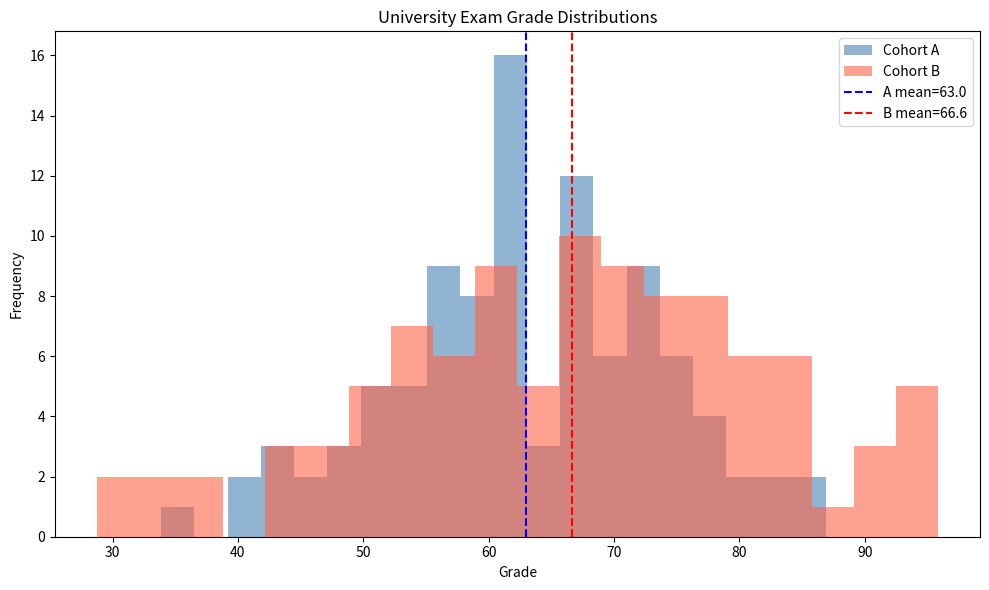

Python code for this plot:
import numpy as np
import matplotlib.pyplot as plt

np.random.seed(60)
cohort_a = np.clip(np.random.normal(62, 10, 100), 0, 100)
np.random.seed(61)
cohort_b = np.clip(np.random.normal(68, 15, 100), 0, 100)

# ── 1. Summary stats ────────────────────────────────────────────────────────
for name, c in [("Cohort A", cohort_a), ("Cohort B", cohort_b)]:
    q1, q3 = np.percentile(c, [25, 75])
    print(f"{name}: Mean={c.mean():.1f} Median={np.median(c):.1f} "
          f"Std={c.std():.1f} Q1={q1:.1f} Q3={q3:.1f}")

# ── 2. Grade bands ───────────────────────────────────────────────────────────
bands       = {"Fail (<40)": lambda g: g < 40,
               "Pass 40-59": lambda g: (g >= 40) & (g < 60),
               "Merit 60-79": lambda g: (g >= 60) & (g < 80),
               "Distinction (>=80)": lambda g: g >= 80}
print()
for band, fn in bands.items():
    ca, cb = fn(cohort_a).sum(), fn(cohort_b).sum()
    print(f"  {band:22s} | A: {ca:3d}  B: {cb:3d}")

# ── 3. Cohort A above Cohort B's 75th percentile ─────────────────────────────
b_q3   = np.percentile(cohort_b, 75)
count  = (cohort_a > b_q3).sum()
print(f"\nCohort A students above Cohort B Q3 ({b_q3:.1f}): {count}")

# ── 4. Plot ──────────────────────────────────────────────────────────────────
plt.figure(figsize=(10, 6))
plt.hist(cohort_a, bins=20, alpha=0.6, color="steelblue", label="Cohort A")
plt.hist(cohort_b, bins=20, alpha=0.6, color="tomato",    label="Cohort B")
plt.axvline(cohort_a.mean(), color="blue",   linestyle="--",
            label=f"A mean={cohort_a.mean():.1f}")
plt.axvline(cohort_b.mean(), color="red",    linestyle="--",
            label=f"B mean={cohort_b.mean():.1f}")
plt.title("University Exam Grade Distributions")
plt.xlabel("Grade")
plt.ylabel("Frequency")
plt.legend()
plt.tight_layout()
plt.savefig("hard_03_university_cohorts.png", dpi=100)
plt.show()

# ── 5. Conclusion ────────────────────────────────────────────────────────────
if cohort_b.mean() > cohort_a.mean():
    print("\nCohort B has a higher mean — but also higher spread (std).")
    print("B has more distinctions AND more failures; A is more consistent.")

# ── WHY ───────────────────────────────────────────────────────────────────────
# Mean alone does not tell the full story — a higher mean with higher std can
# mean more extreme outcomes in both directions.
# Q1/Q3 alongside mean/median give a richer picture of distribution shape.
